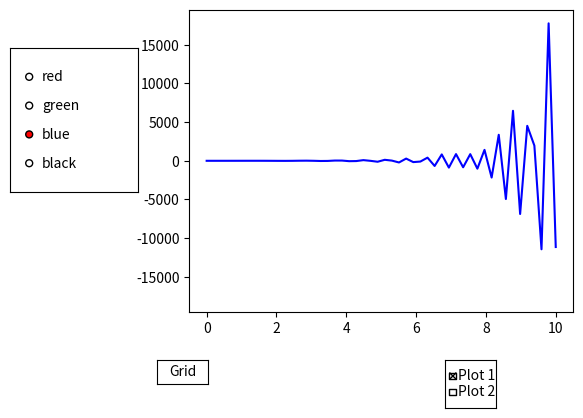

Recreate this plot in Python.
import numpy as np
import matplotlib.pyplot as plt
from matplotlib.widgets import Button, RadioButtons, CheckButtons

x = np.linspace(0, 10, 50)
y = np.sin(x ** 2) * np.exp(x)

fig = plt.figure()
ax = fig.subplots()
plt.subplots_adjust(left=0.3, bottom=0.25)
p, = ax.plot(x, y, color='b', label='Plot 1')

ax_button = fig.add_axes([0.25, 0.1, 0.08, 0.05])
grid_button = Button(ax_button, 'Grid', color='white', hovercolor='grey')


def grid(val):
    ax.grid()
    fig.canvas.draw()


grid_button.on_clicked(grid)

ax_color = plt.axes([0.02, 0.5, 0.2, 0.3])
color_button = RadioButtons(ax_color, ['red', 'green', 'blue', 'black'], active=2, activecolor='r')


def color(labels):
    p.set_color(labels)
    fig.canvas.draw()


color_button.on_clicked(color)

y1 = -1 * np.sin(x ** 2) * np.exp(x)
p1, = ax.plot(x, y1, color='b', label='Plot 2', visible=False)
plots = [p, p1]
activated = [True, False]
labels = ['Plot 1', 'Plot 2']

ax_check = plt.axes([0.7, 0.05, 0.08, 0.1])
plot_button = CheckButtons(ax_check, labels, activated)


def select_plot(label):
    index = labels.index(label)
    plots[index].set_visible(not plots[index].get_visible())
    fig.canvas.draw()


plot_button.on_clicked(select_plot)
plt.show()